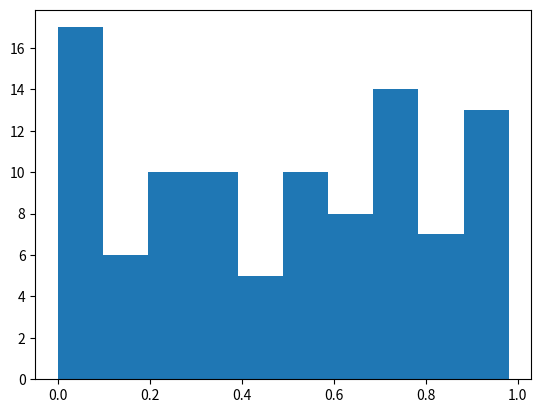

The script that saved this image:
%matplotlib inline
import numpy as np
import matplotlib.pyplot as plt

# Plasma Simulation 61
def sim():
    x = np.random.rand(100)
    plt.hist(x)
    
if __name__ == '__main__':
    sim()
